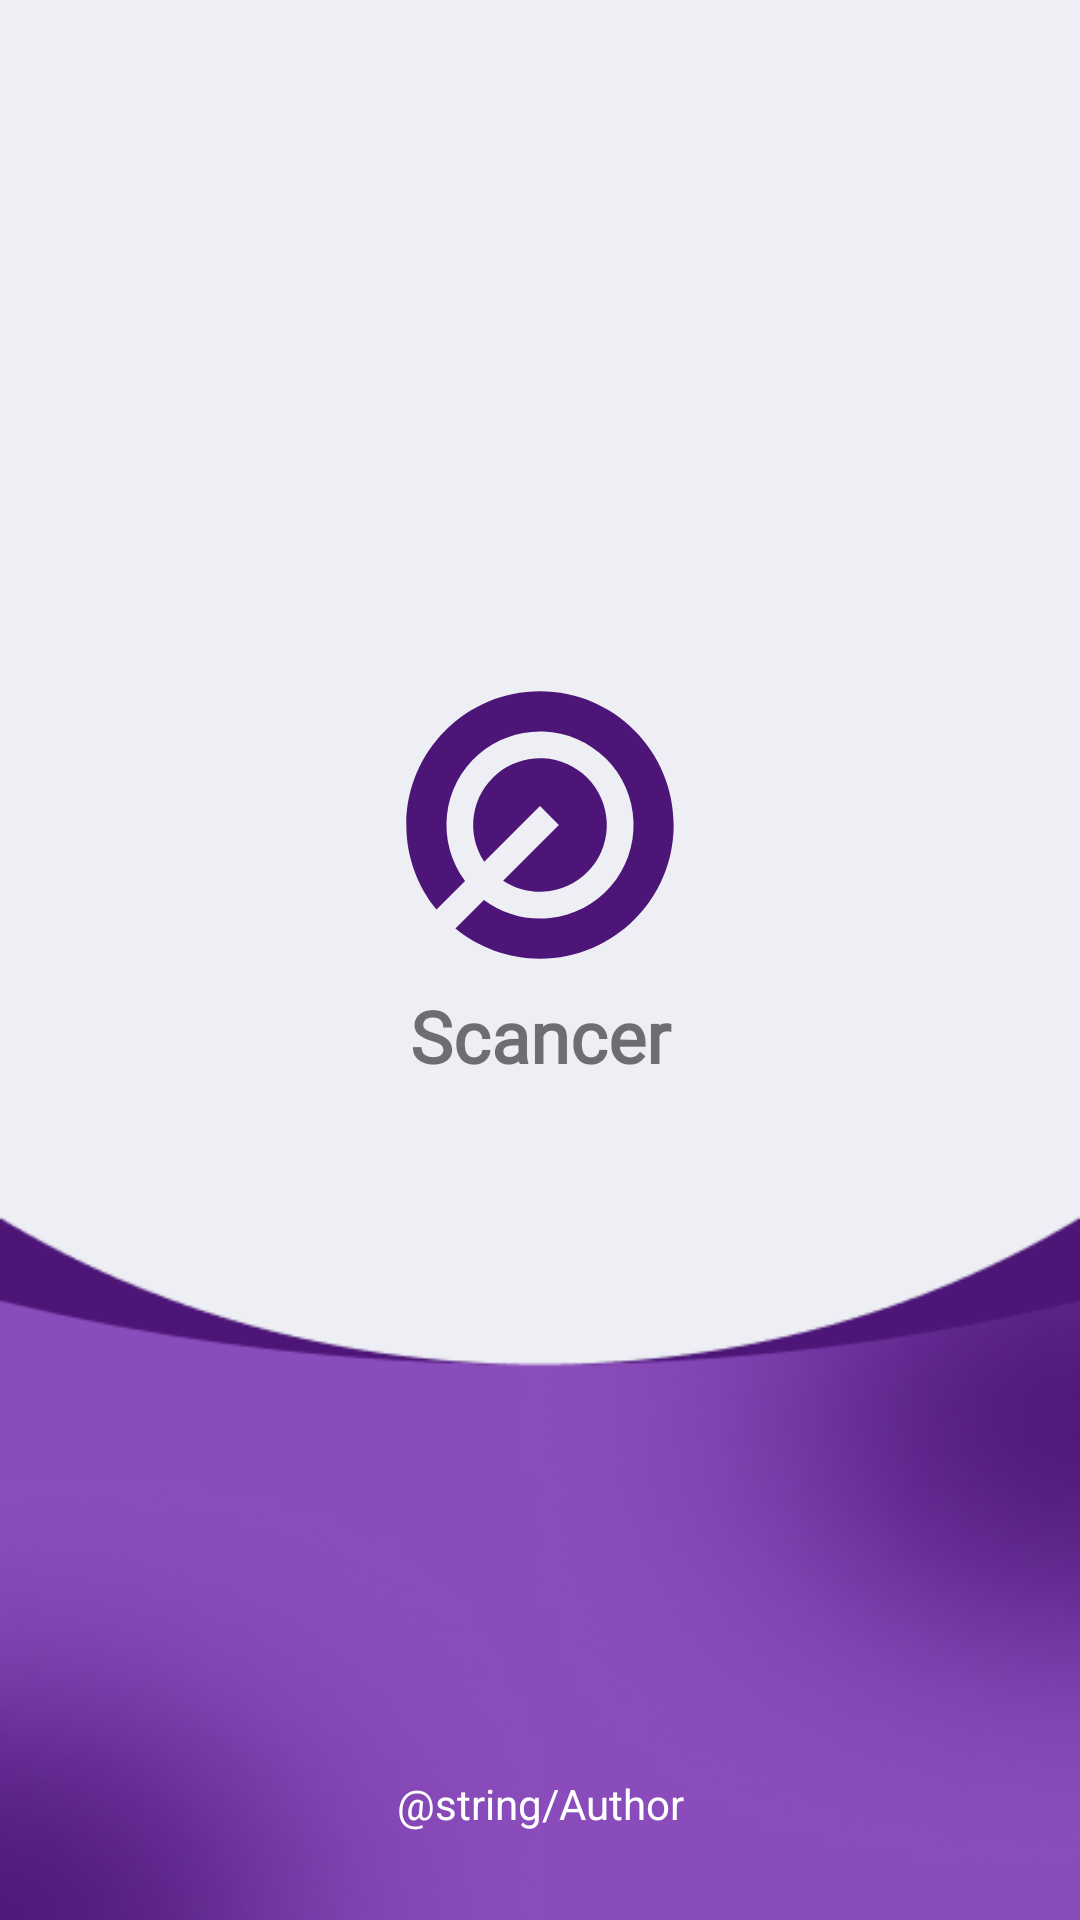

Write the Android layout XML for this screen, with the resource values it uses.
<!-- AndroidManifest.xml: application theme Theme.Scancer -->
<!-- res/layout/activity_splash.xml -->
<?xml version="1.0" encoding="utf-8"?>
<androidx.constraintlayout.widget.ConstraintLayout xmlns:android="http://schemas.android.com/apk/res/android"
    xmlns:app="http://schemas.android.com/apk/res-auto"
    xmlns:tools="http://schemas.android.com/tools"
    android:layout_width="match_parent"
    android:layout_height="match_parent"
    android:background="@drawable/bg_splash"
    tools:context=".view.SplashActivity">

    <ImageView
        android:id="@id/ivSplash"
        android:layout_width="wrap_content"
        android:layout_height="wrap_content"
        app:layout_constraintBottom_toBottomOf="parent"
        app:layout_constraintEnd_toEndOf="parent"
        app:layout_constraintStart_toStartOf="parent"
        app:layout_constraintBottom_toTopOf="@+id/tvSplash"
        android:src="@drawable/ic_launcher_foreground"
        />

    <TextView
        android:id="@+id/tvSplash"
        android:layout_width="120dp"
        android:layout_height="wrap_content"
        android:layout_marginTop="50dp"
        app:layout_constraintTop_toTopOf="parent"
        app:layout_constraintBottom_toBottomOf="parent"
        app:layout_constraintEnd_toEndOf="parent"
        app:layout_constraintStart_toStartOf="parent"
        android:textColor="@color/pink_primary"
        android:fontFamily="@font/rubik_bold"
        android:gravity="center"
        android:textSize="24sp"
        android:textStyle="bold"
        android:text="@string/app_name" />

    <TextView
        android:layout_width="wrap_content"
        android:layout_height="wrap_content"
        android:text="@string/Author"
        android:textColor="@color/white"
        app:layout_constraintBottom_toBottomOf="parent"
        app:layout_constraintStart_toStartOf="parent"
        app:layout_constraintEnd_toEndOf="parent"
        app:layout_constraintTop_toBottomOf="@+id/ivSplash"
        app:layout_constraintVertical_bias="0.9"
        tools:layout_editor_absoluteX="147dp" />
</androidx.constraintlayout.widget.ConstraintLayout>
<!-- resources referenced by this layout -->
<resources>
  <color name="white">#FFFFFFFF</color>
  <!-- drawable bg_splash: png bitmap (drawable, 55477 bytes) -->
  <!-- drawable ic_launcher_foreground (drawable) -->
  <vector xmlns:android="http://schemas.android.com/apk/res/android"
      android:width="108dp"
      android:height="108dp"
      android:viewportWidth="100"
      android:viewportHeight="101">
    <group android:scaleX="0.990099"
        android:translateX="0.4950495">
      <path
          android:pathData="M23.63,82.76L32.53,73.86C38.44,78.27 45.8,80.29 53.13,79.5C60.46,78.71 67.22,75.17 72.05,69.59C76.88,64.02 79.41,56.82 79.15,49.46C78.88,42.09 75.84,35.09 70.62,29.88C65.41,24.66 58.41,21.62 51.04,21.35C43.68,21.09 36.48,23.62 30.91,28.45C25.33,33.28 21.79,40.04 21,47.37C20.21,54.7 22.23,62.06 26.64,67.97L17.74,76.88C11.64,69.44 8.32,60.12 8.33,50.5C8.33,27.49 26.99,8.83 50,8.83C73.01,8.83 91.67,27.49 91.67,50.5C91.67,73.51 73.01,92.17 50,92.17C40,92.17 30.81,88.64 23.63,82.76ZM38.51,67.88L55.89,50.5L50,44.61L32.62,61.99C29.77,57.68 28.62,52.47 29.4,47.37C30.18,42.26 32.82,37.63 36.82,34.36C40.82,31.1 45.89,29.43 51.04,29.69C56.2,29.95 61.08,32.12 64.73,35.77C68.38,39.42 70.54,44.29 70.8,49.45C71.06,54.61 69.4,59.68 66.13,63.68C62.87,67.68 58.23,70.32 53.13,71.1C48.03,71.87 42.82,70.73 38.51,67.88"
          android:fillColor="#4C1577"/>
    </group>
  </vector>
  <string name="app_name">Scancer</string>
  <style name="Theme.Scancer" parent="Theme.MaterialComponents.DayNight.DarkActionBar">
          
          <item name="colorPrimary">@color/black</item>
          <item name="colorPrimaryVariant">@color/purple_700</item>
          <item name="colorOnPrimary">@color/white</item>
          
          <item name="colorSecondary">@color/teal_200</item>
          <item name="colorSecondaryVariant">@color/teal_700</item>
          <item name="colorOnSecondary">@color/black</item>
          
          <item name="android:statusBarColor">@color/black</item>
          
      </style>
  <color name="black">#FF000000</color>
  <color name="purple_700">#FF3700B3</color>
  <color name="teal_200">#FF03DAC5</color>
  <color name="teal_700">#FF018786</color>
</resources>
